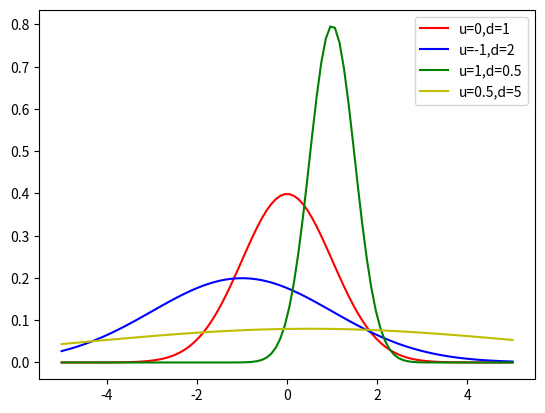

This chart was generated by the following Python code:

# coding: utf-8

# # <font color='brown'>楼 + 机器学习实战</font>
# 
# # 挑战：高斯分布函数实现及绘图

# ## 挑战介绍

# 朴素贝叶斯实验中提到了高斯分布，本次挑战通过 Python 实现高斯分布函数，并使用 Matplotlib 绘制不同参数下的高斯分布图像。

# ## 挑战知识点

# - 实现高斯分布
# - 绘制高斯分布图像

# ---

# ## 挑战内容

# ### 高斯分布

# 在朴素贝叶斯的实验中，我们知道可以依照特征数据类型，在计算先验概率时对朴素贝叶斯模型进行划分，并分为：多项式模型，伯努利模型和高斯模型。而在前面的实验中，我们使用了多项式模型来完成。

# 很多时候，当我们的特征是连续变量时，运用多项式模型的效果不好。所以，我们通常会采用高斯模型对连续变量进行处理，而高斯模型实际上就是假设连续变量的特征数据是服从高斯分布。其中，高斯分布函数表达式为：

# $$
# P=\frac{1}{\sqrt{2\pi}\sigma}exp(-\frac{(x-\mu) ^{2}}{2\sigma ^{2}})
# $$

# 其中 $\mu$ 为均值，$\sigma$ 为方差。

# ---

# **<font color='red'>挑战</font>：参考高斯分布公式，使用 Python 实现高斯分布函数。**

# In[17]:


"""实现高斯分布函数
"""
import numpy as np

def Gaussian(x, u, d):
    """
    参数:
    x -- 变量
    u -- 均值
    d -- 方差

    返回:
    p -- 高斯分布值
    """
    ### 代码开始 ### (≈ 3~5 行代码)
    a = 1 / (np.sqrt(2*np.pi)*d)
    b = np.exp(-np.square(x-u)/(2*(d*d)))
    p = a*b
    
    return p
    ### 代码结束 ###


# **运行测试：**

# In[18]:


x = np.linspace(-5, 5, 100)
u=3
d=1
g = Gaussian(x, u, d)

len(g),g[10]


# **期望输出：**

# <div align="center">**`(100, 0.000139341123134969)`**</div>

# 实现高斯分布函数之后，我们可以使用 Matplotlib 绘制出不同参数下的高斯分布图像。

# ---

# **<font color='red'>挑战</font>：按规定的参数绘制高斯分布图像。**

# **<font color='blue'>规定</font>**：
# 
# - 绘制 4 组高斯分布线形图像，$\mu$ 和 $\sigma$ 分别为：`(0, 1), (-1, 2), (1, 0.5), (0.5, 5)`。
# - 4 组高斯分布图像的线形颜色分别为红色、蓝色、绿色、黄色。
# - 绘制图例，并以 u=$\mu$, d=$\sigma$ 样式呈现。

# In[19]:


from matplotlib import pyplot as plt
get_ipython().run_line_magic('matplotlib', 'inline')

### 代码开始 ### (≈ 5~10 行代码)
g_p = [(0, 1), (-1, 2), (1, 0.5), (0.5, 5)]
c = ['r', 'b', 'g', 'y']
x_temp = np.linspace(-5, 5, 100)
legend_label = []
# plt.figure(figsize=(16, 9))
for i, p_iterm in enumerate(g_p):
    p = Gaussian(x_temp, p_iterm[0], p_iterm[1])
    plt.plot(x_temp, p, c[i])
    legend_label.append('u={},d={}'.format(p_iterm[0], p_iterm[1]))
plt.legend(legend_label, loc=1)

### 代码结束 ###


# **期望输出：**

# ![download-1.png](attachment:download-1.png)

# ---

# <div style="color: #999;font-size: 12px;font-style: italic;">*本课程内容，由作者授权实验楼发布，未经允许，禁止转载、下载及非法传播。</div>
